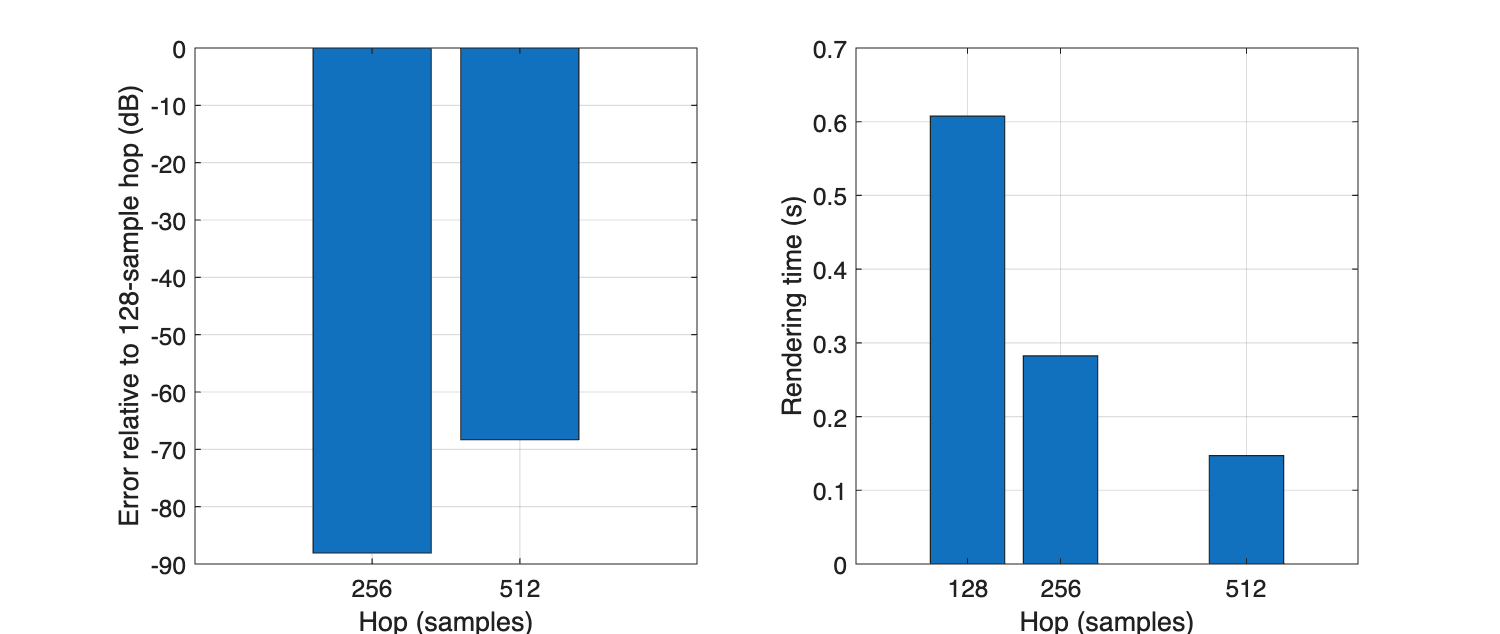

The table this chart was drawn from, first rows:
Hop_samples, Render_s, Error_dB
512, 0.1471, -68.34
256, 0.2823, -88.08
128, 0.6075, NaN
